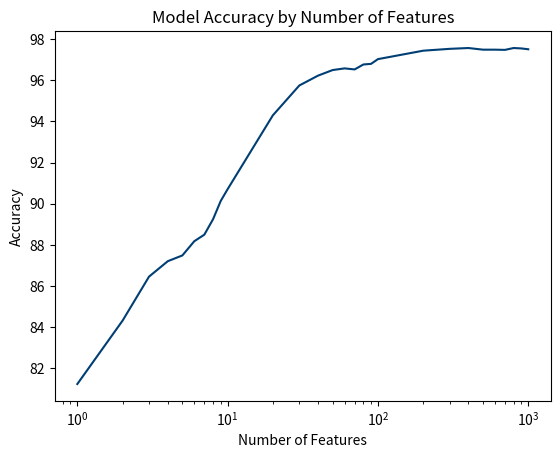

Generate this figure with matplotlib: (Note: this script raises an exception after producing the figure.)
import matplotlib.pyplot as plt

# features_number = [100, 200, 300, 400, 500, 600, 700, 800, 900, 1000]
# accuracy = [94.90, 96.05, 96.07, 96.37, 96.43, 96.34, 96.51, 96.41, 96.30, 96.28]

# features_number = [10, 20, 30, 40, 50, 60, 70, 80, 90, 100]
# accuracy = [82.41, 87.48, 89.70, 90.59, 92.32, 93.36, 93.75, 93.88, 95.04, 94.90]
features_number = [1, 2, 3, 4, 5, 6, 7, 8, 9, 10, 20, 30, 40, 50, 60, 70, 80, 90, 100, 200, 300, 400, 500, 600, 700, 800, 900, 1000]
accuracy = [81.24, 84.32, 86.46, 87.21, 87.49, 88.18, 88.50, 89.25, 90.14, 90.71, 94.30, 95.75, 96.23, 96.50, 96.58, 96.53, 96.77, 96.80, 97.03, 97.44, 97.53, 97.57, 97.49, 97.49, 97.48, 97.57, 97.55, 97.51]

plt.plot(features_number, accuracy, color='#003E74')
plt.title('Model Accuracy by Number of Features')
plt.xlabel('Number of Features')
plt.ylabel('Accuracy')
plt.xscale('log')  # Set x-axis to logarithmic scale
# plt.ylim(0, 100)
plt.savefig('./data/plots/nafld_accuracy_by_features_log.png')
plt.show()
